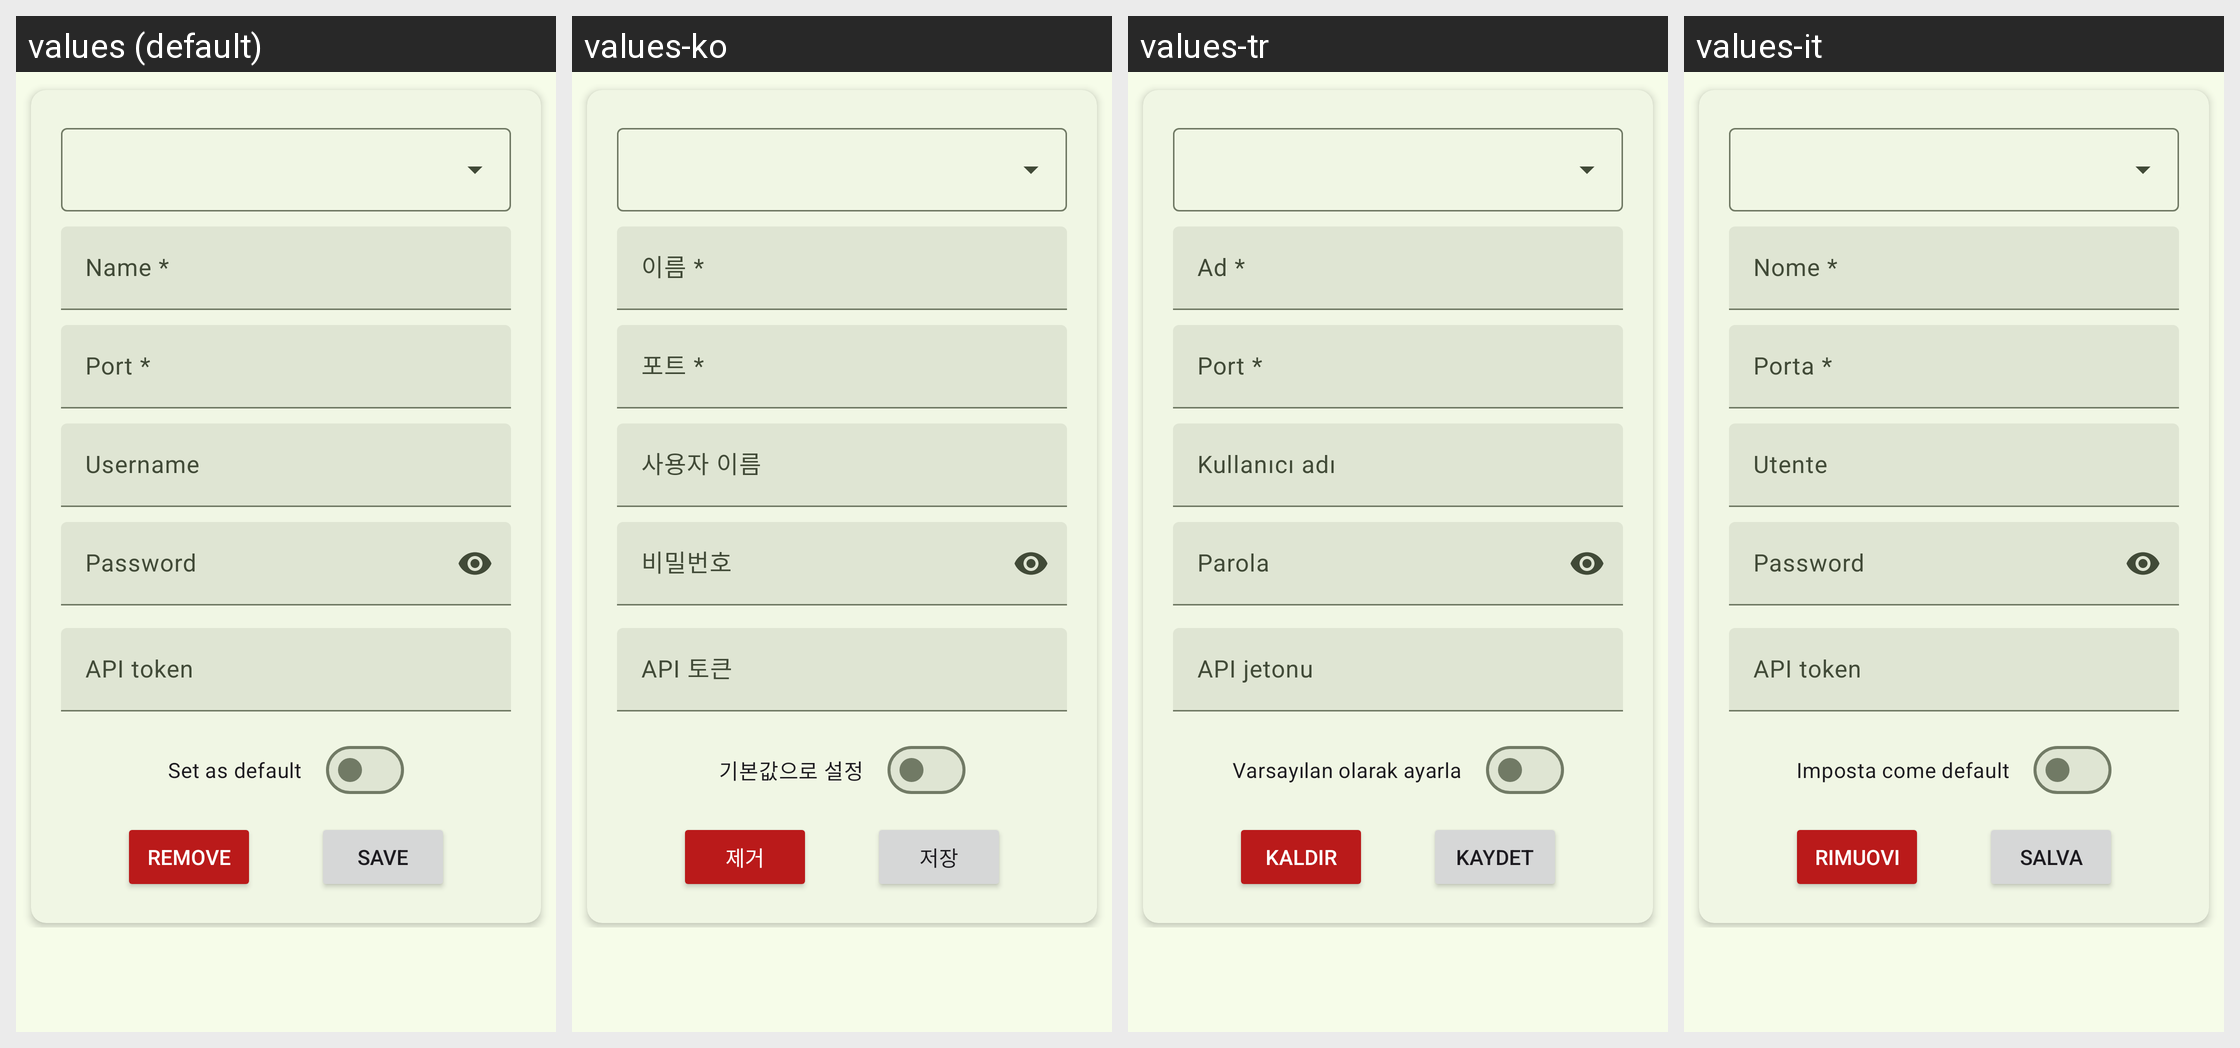

Translations of the strings shown on this Android screen, per locale in the grid:
Android screen res/layout/fragment_remote_service.xml rendered under 4 locales, left to right: values (default), values-ko, values-tr, values-it. Device: Nexus 5 (rendered at 1080×1920; each locale shown at half size, 540×960, under a caption strip naming it); theme Theme.Unchained.Material3.Green.One.
Other locales in the repository, not shown: values-cs, values-es, values-fr, values-hu, values-pt.
Strings drawn on this screen, with the default value and each locale's value (text and hints the layout hard-codes, and strings that could not be matched under every locale, appear in the picture but are not listed):

name_required
  values: Name *
  values-ko: 이름 *
  values-tr: Ad *
  values-it: Nome *

port_required
  values: Port *
  values-ko: 포트 *
  values-tr: Port *
  values-it: Porta *

username
  values: Username
  values-ko: 사용자 이름
  values-tr: Kullanıcı adı
  values-it: Utente

password
  values: Password
  values-ko: 비밀번호
  values-tr: Parola
  values-it: Password

api_token
  values: API token
  values-ko: API 토큰
  values-tr: API jetonu
  values-it: API token

set_as_default
  values: Set as default
  values-ko: 기본값으로 설정
  values-tr: Varsayılan olarak ayarla
  values-it: Imposta come default

remove
  values: Remove
  values-ko: 제거
  values-tr: Kaldır
  values-it: Rimuovi

save
  values: Save
  values-ko: 저장
  values-tr: Kaydet
  values-it: Salva
